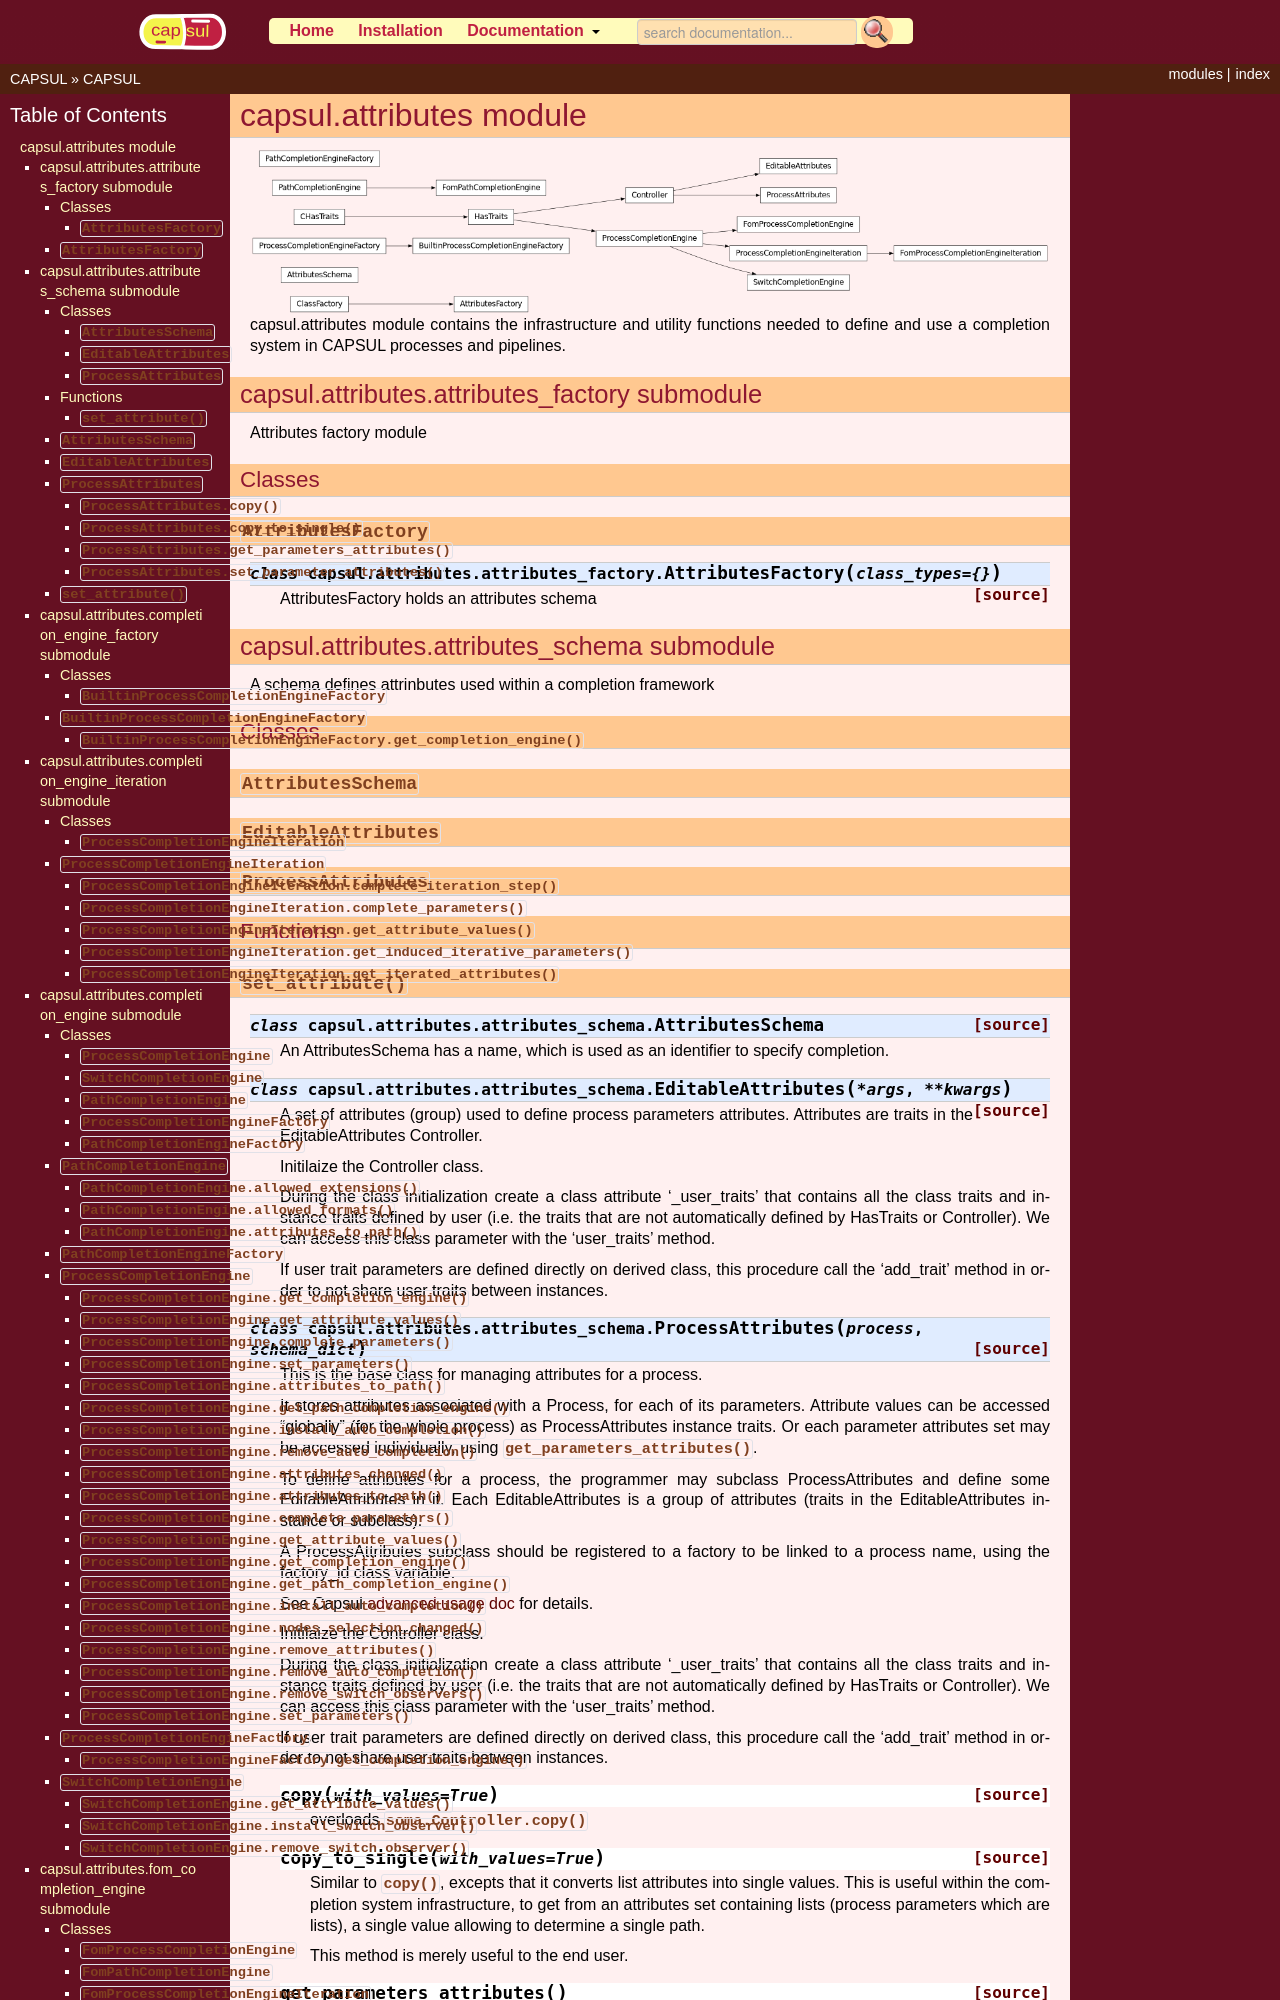

repository: populse/capsul · page: api/attributes.html · generator: sphinx

:orphan:

capsul.attributes module
========================

.. inheritance-diagram:: capsul.attributes capsul.attributes.attributes_factory capsul.attributes.attributes_schema capsul.attributes.completion_engine_factory capsul.attributes.completion_engine_iteration capsul.attributes.completion_engin
